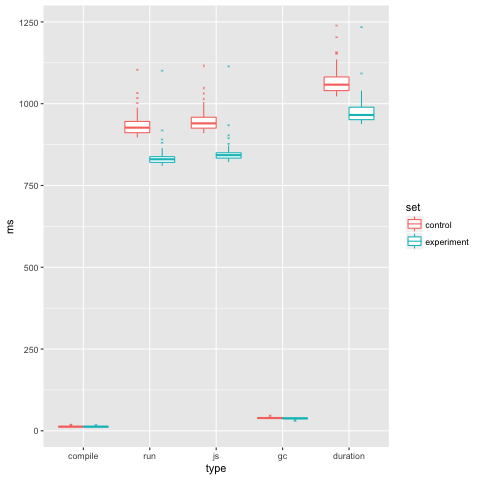

The file beside this chart, header and first rows:
set, ms, type
experiment, 10.79, compile
experiment, 837.2, run
experiment, 848, js
experiment, 36.47, gc
experiment, 1020, duration
experiment, 12.13, compile
experiment, 818.7, run
experiment, 830.9, js
experiment, 39.29, gc
experiment, 953.6, duration
experiment, 12.11, compile
experiment, 836.5, run
experiment, 848.6, js
experiment, 36.7, gc
experiment, 965.3, duration
experiment, 12.92, compile
experiment, 857.2, run
experiment, 870.1, js
experiment, 37.77, gc
experiment, 991, duration
experiment, 14.93, compile
experiment, 831.3, run
experiment, 846.2, js
experiment, 38.34, gc
experiment, 976.7, duration
experiment, 11.82, compile
experiment, 834.8, run
experiment, 846.7, js
experiment, 37.55, gc
experiment, 962.8, duration
experiment, 11.66, compile
experiment, 823.6, run
experiment, 835.2, js
experiment, 38.88, gc
experiment, 961.4, duration
experiment, 12.68, compile
experiment, 817.9, run
experiment, 830.6, js
experiment, 37.75, gc
experiment, 948.9, duration
experiment, 12.9, compile
experiment, 890.3, run
experiment, 903.2, js
experiment, 38.47, gc
experiment, 1022, duration
experiment, 15.54, compile
experiment, 856.5, run
experiment, 872, js
experiment, 38.16, gc
experiment, 1002, duration
experiment, 12.81, compile
experiment, 834.4, run
experiment, 847.2, js
experiment, 37.24, gc
experiment, 968.4, duration
experiment, 12.27, compile
experiment, 823.6, run
experiment, 835.9, js
experiment, 37.11, gc
experiment, 961.1, duration
... 440 more rows
